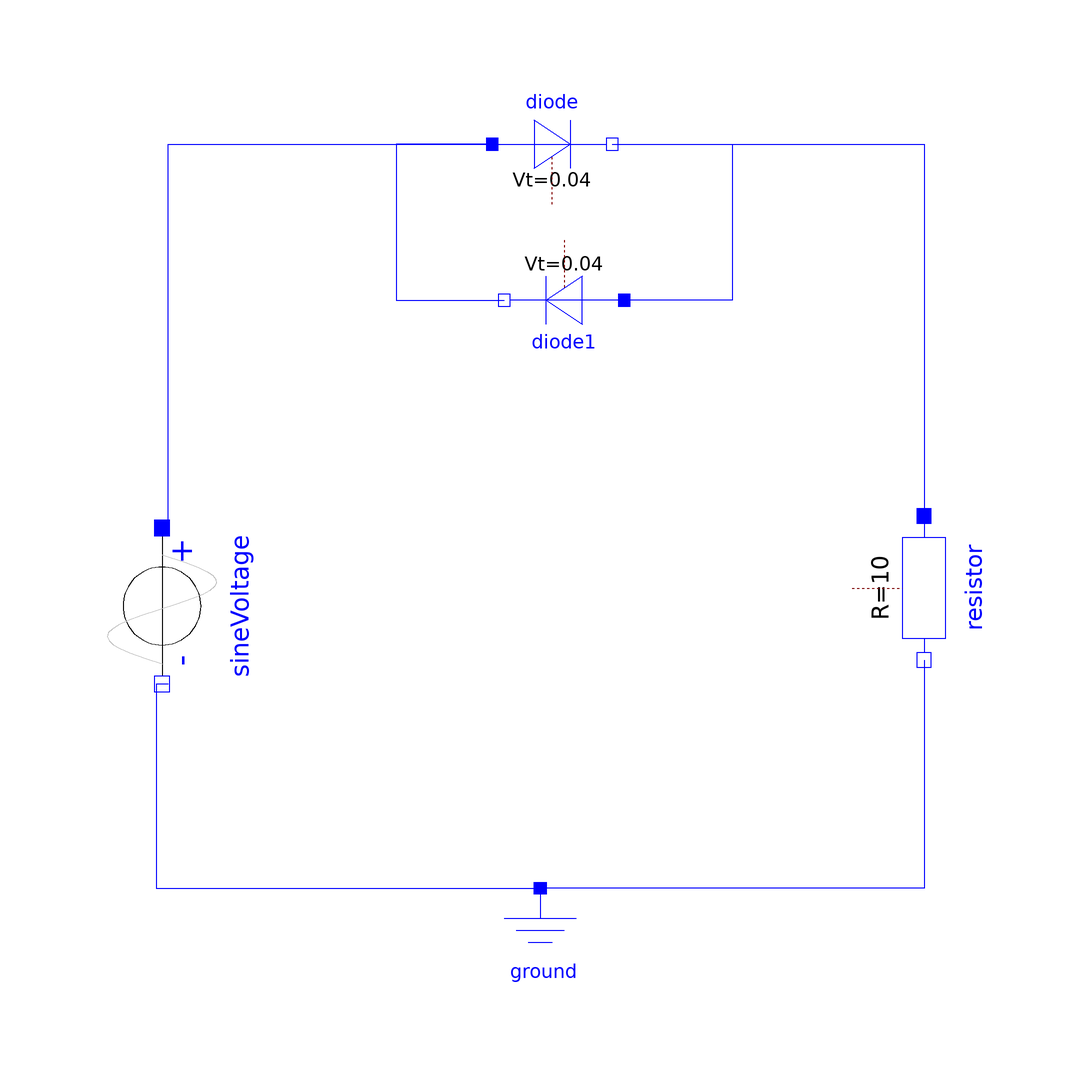

The component connection diagram of the Modelica model below, drawn from its own Placement and Line annotations.

model Assignment6
  Modelica.Electrical.Analog.Sources.SineVoltage sineVoltage(V = 100) annotation(
      Placement(visible = true, transformation(origin = {-63, -1}, extent = {{-13, -13}, {13, 13}}, rotation = -90)));
  Modelica.Electrical.Analog.Basic.Resistor resistor(R = 10) annotation(
      Placement(visible = true, transformation(origin = {64, 2}, extent = {{-12, -12}, {12, 12}}, rotation = -90)));
  Modelica.Electrical.Analog.Semiconductors.Diode diode annotation(
      Placement(visible = true, transformation(origin = {2, 76}, extent = {{-10, -10}, {10, 10}}, rotation = 0)));
  Modelica.Electrical.Analog.Basic.Ground ground annotation(
      Placement(visible = true, transformation(origin = {0, -58}, extent = {{-10, -10}, {10, 10}}, rotation = 0)));
  Modelica.Electrical.Analog.Semiconductors.Diode diode1 annotation(
      Placement(visible = true, transformation(origin = {4, 50}, extent = {{-10, -10}, {10, 10}}, rotation = 180)));
  equation
    connect(diode.n, diode1.p) annotation(
      Line(points = {{12, 76}, {32, 76}, {32, 50}, {14, 50}}, color = {0, 0, 255}));
    connect(sineVoltage.n, ground.p) annotation(
      Line(points = {{-62, -14}, {-64, -14}, {-64, -48}, {0, -48}}, color = {0, 0, 255}));
    connect(resistor.n, ground.p) annotation(
      Line(points = {{64, -10}, {64, -48}, {0, -48}}, color = {0, 0, 255}));
    connect(sineVoltage.p, diode.p) annotation(
      Line(points = {{-62, 12}, {-62, 76}, {-8, 76}}, color = {0, 0, 255}));
    connect(diode.p, diode1.n) annotation(
      Line(points = {{-8, 76}, {-24, 76}, {-24, 50}, {-6, 50}}, color = {0, 0, 255}));
    connect(diode.n, resistor.p) annotation(
      Line(points = {{12, 76}, {64, 76}, {64, 14}}, color = {0, 0, 255}));
  end Assignment6;